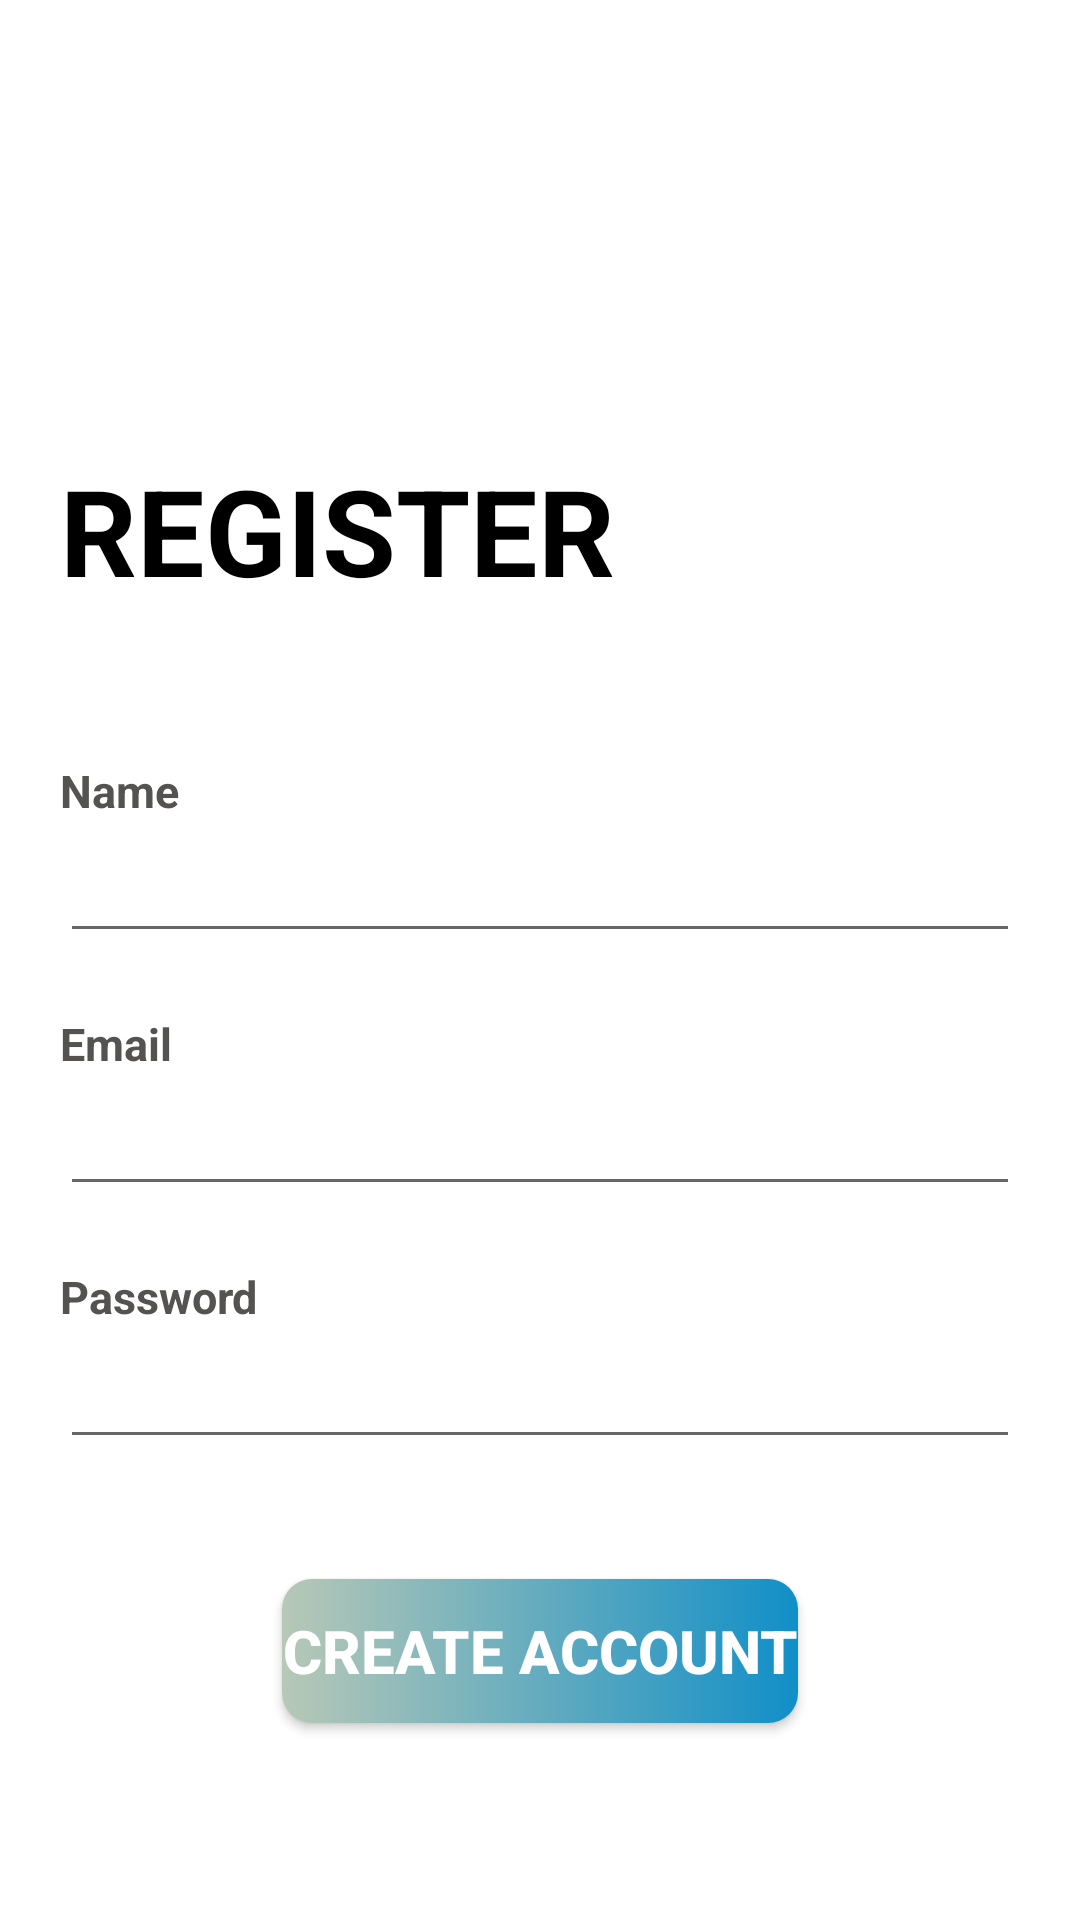

The Android layout XML behind this screen, and the referenced resources:
<!-- AndroidManifest.xml: activity theme AppTheme.NoActionBar -->
<!-- res/layout/activity_sign_up.xml -->
<?xml version="1.0" encoding="utf-8"?>
<LinearLayout xmlns:android="http://schemas.android.com/apk/res/android"
    xmlns:app="http://schemas.android.com/apk/res-auto"
    xmlns:tools="http://schemas.android.com/tools"
    android:layout_width="match_parent"
    android:layout_height="match_parent"
    tools:context=".activities.SignUpActivity"
    android:background="@drawable/login_sign_bg"
    android:orientation="vertical"
    >

    <TextView
        android:layout_width="wrap_content"
        android:layout_height="wrap_content"
        android:id="@+id/tv_login_label"
        android:text="@string/signup_label"
        android:textStyle="bold"
        android:textColor="@color/black"
        android:layout_gravity="left"
        android:gravity="left"
        android:textSize="@dimen/heading_title_text"
        android:layout_marginLeft="@dimen/left_margin_sign_up_screen"
        android:layout_marginTop="@dimen/margin_top_sign_up_layout"
        />

    <LinearLayout
        android:layout_width="match_parent"
        android:layout_height="wrap_content"
        android:id="@+id/ll_login_panel"
        android:orientation="vertical"
        android:layout_marginTop="@dimen/margin_bottom_sign_up_label"
        >
        <TextView
            android:layout_width="wrap_content"
            android:layout_height="wrap_content"
            android:id="@+id/tv_name_label_sign_up"
            android:text="@string/name_label"
            android:textStyle="bold"
            android:textColor="@color/gray"
            android:layout_gravity="left"
            android:gravity="left"
            android:textSize="@dimen/signup_label_title_text"
            android:layout_marginLeft="@dimen/left_margin_sign_up_screen"
            />

        <EditText
            android:id="@+id/et_sign_up_name"
            android:layout_width="match_parent"
            android:layout_height="wrap_content"
            android:gravity="left"
            android:inputType="textPersonName"
            android:textSize="@dimen/edit_text_sign_up_text_size"
            tools:ignore="SpeakableTextPresentCheck"
            android:layout_marginBottom="@dimen/edit_text_in_between_margins"
            android:layout_marginLeft="@dimen/left_margin_sign_up_screen"
            android:layout_marginRight="@dimen/left_margin_sign_up_screen"

            />


        <TextView
            android:layout_width="wrap_content"
            android:layout_height="wrap_content"
            android:id="@+id/tv_email_label"
            android:text="@string/email_label"
            android:textStyle="bold"
            android:textColor="@color/gray"
            android:layout_gravity="left"
            android:gravity="left"
            android:textSize="@dimen/signup_label_title_text"
            android:layout_marginLeft="@dimen/left_margin_sign_up_screen"
            />

        <EditText
            android:id="@+id/et_sign_up_email"
            android:layout_width="match_parent"
            android:layout_height="wrap_content"
            android:gravity="left"
            android:inputType="textEmailAddress"
            android:textSize="@dimen/edit_text_sign_up_text_size"
            android:layout_marginLeft="@dimen/left_margin_sign_up_screen"
            android:layout_marginRight="@dimen/left_margin_sign_up_screen"
            tools:ignore="SpeakableTextPresentCheck" />

        <TextView
            android:layout_marginTop="@dimen/edit_text_in_between_margins"
            android:layout_width="wrap_content"
            android:layout_height="wrap_content"
            android:id="@+id/tv_pwd_label"
            android:text="@string/pwd_label"
            android:textStyle="bold"
            android:textColor="@color/gray"
            android:layout_gravity="left"
            android:gravity="left"
            android:textSize="@dimen/signup_label_title_text"
            android:layout_marginLeft="@dimen/left_margin_sign_up_screen"
            />

        <EditText
            android:id="@+id/et_sign_up_pwd"
            android:layout_width="match_parent"
            android:layout_height="wrap_content"
            android:gravity="left"
            android:inputType="textWebPassword"
            android:textSize="@dimen/edit_text_sign_up_text_size"
            android:layout_marginLeft="@dimen/left_margin_sign_up_screen"
            tools:ignore="SpeakableTextPresentCheck"
            android:layout_marginBottom="@dimen/edit_text_in_between_margins"
            android:layout_marginRight="@dimen/left_margin_sign_up_screen"
            />

    </LinearLayout>

    <Button
        android:layout_marginTop="@dimen/edit_text_in_between_margins"
        android:layout_width="wrap_content"
        android:layout_height="wrap_content"
        android:id="@+id/btn_create_account"
        android:layout_gravity="center"
        android:textStyle="bold"
        android:textColor="@color/white"
        android:background="@drawable/shape_button_rounded_sign_up"
        android:textSize="@dimen/edit_text_sign_up_text_size"
        android:text="CREATE ACCOUNT"
        />

</LinearLayout>
<!-- resources referenced by this layout -->
<resources>
  <color name="black">#FF000000</color>
  <color name="gray">#555352</color>
  <color name="white">#FFFFFFFF</color>
  <dimen name="edit_text_in_between_margins">20dp</dimen>
  <dimen name="edit_text_sign_up_text_size">20sp</dimen>
  <dimen name="heading_title_text">40sp</dimen>
  <dimen name="left_margin_sign_up_screen">20dp</dimen>
  <dimen name="margin_bottom_sign_up_label">50dp</dimen>
  <dimen name="margin_top_sign_up_layout">150dp</dimen>
  <dimen name="signup_label_title_text">15sp</dimen>
  <!-- drawable shape_button_rounded_sign_up (drawable-v24) -->
  <?xml version="1.0" encoding="utf-8"?>
  
  <shape xmlns:android="http://schemas.android.com/apk/res/android"
      android:shape="rectangle">
  
      <gradient
          android:angle="360"
          android:endColor="#118FC8"
          android:startColor="#B7C8B6"
          android:type="linear" />
  
      <corners android:radius="10dp" />
  </shape>
  <string name="email_label">Email</string>
  <string name="name_label">Name</string>
  <string name="pwd_label">Password</string>
  <string name="signup_label">REGISTER</string>
  <style name="AppTheme.NoActionBar" parent="Theme.MaterialComponents.DayNight.NoActionBar">
          <item name="windowActionBar">false</item>
          <item name="windowNoTitle">true</item>
          <item name="android:windowSplashscreenContent">@color/black</item>
          <item name="colorPrimary">@color/colorPrimary</item>
          <item name="colorPrimaryDark">@color/colorPrimary</item>
          <item name="colorAccent">@color/colorAccent</item>
      </style>
  <color name="colorPrimary">#42868F</color>
  <color name="colorAccent">#393737</color>
</resources>
